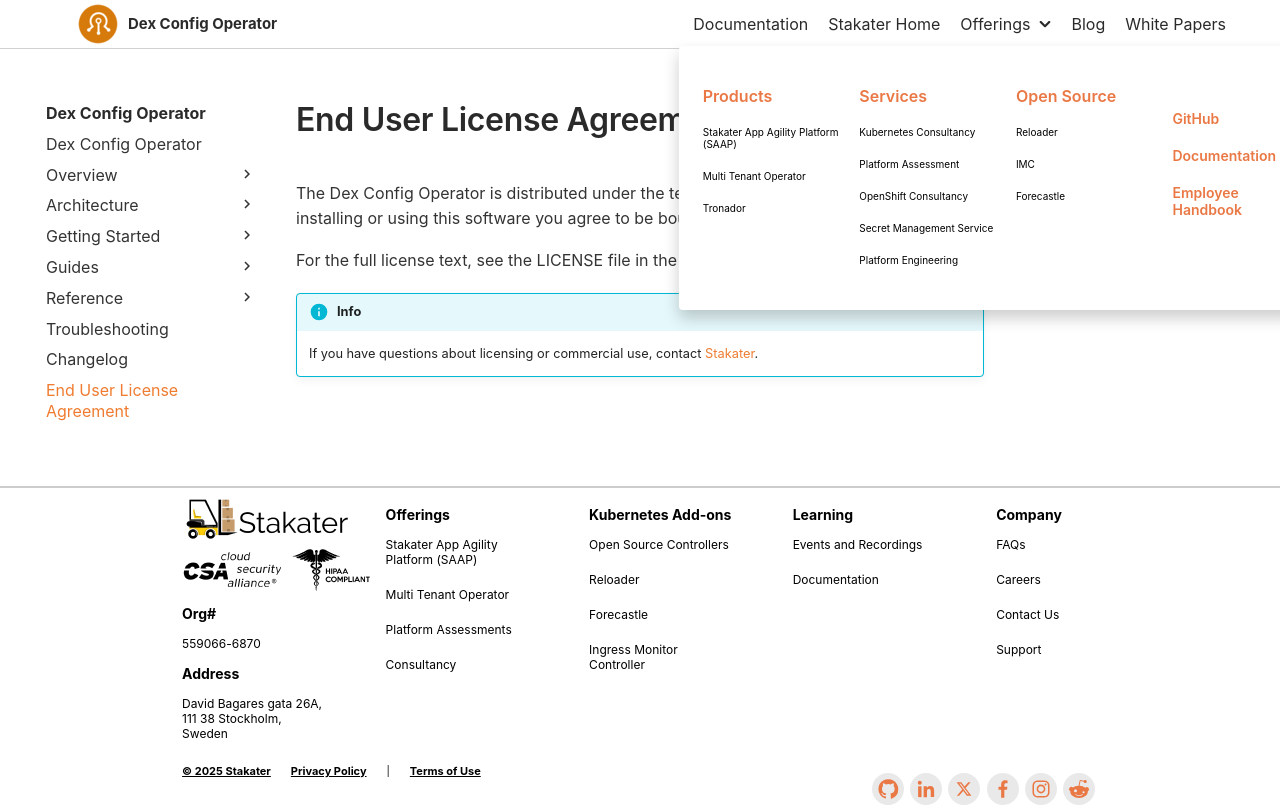

repository: stakater/dco-docs · page: 0.1/eula.html · generator: mkdocs

# End User License Agreement

The Dex Config Operator is distributed under the terms of its accompanying license. By installing or using this software you agree to be bound by the license terms.

For the full license text, see the LICENSE file in the project repository.

!!! info
    If you have questions about licensing or commercial use, contact [Stakater](https://www.stakater.com).
